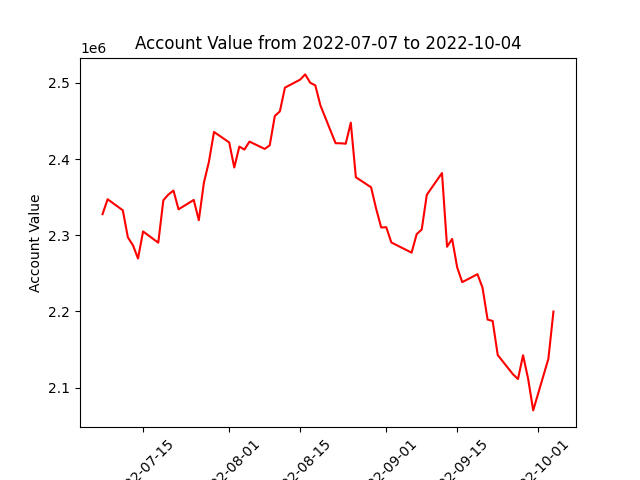

Values plotted in this chart, from the file beside it:
datadate, account_value
20220707, 2327630
20220708, 2347188
20220711, 2332690
20220712, 2297119
20220713, 2286854
20220714, 2269402
20220715, 2304900
20220718, 2290169
20220719, 2345824
20220720, 2353376
20220721, 2358566
20220722, 2333963
20220725, 2346256
20220726, 2319628
20220727, 2368682
20220728, 2396512
20220729, 2435503
20220801, 2421727
20220802, 2388855
20220803, 2416286
20220804, 2412355
20220805, 2422843
20220808, 2413238
20220809, 2417914
20220810, 2456421
20220811, 2462505
20220812, 2493651
20220815, 2504182
20220816, 2511034
20220817, 2500032
20220818, 2496592
20220819, 2470386
20220822, 2420711
20220823, 2420622
20220824, 2420033
20220825, 2447657
20220826, 2376018
20220829, 2362920
20220830, 2334791
20220831, 2310126
20220901, 2310464
20220902, 2290469
20220906, 2277090
20220907, 2301336
20220908, 2307501
20220909, 2353000
20220912, 2381599
20220913, 2284901
20220914, 2295097
20220915, 2257684
20220916, 2238368
20220919, 2248825
20220920, 2231111
20220921, 2189280
20220922, 2187428
20220923, 2142716
20220926, 2117555
20220927, 2111212
20220928, 2142438
20220929, 2111623
... 3 more rows
